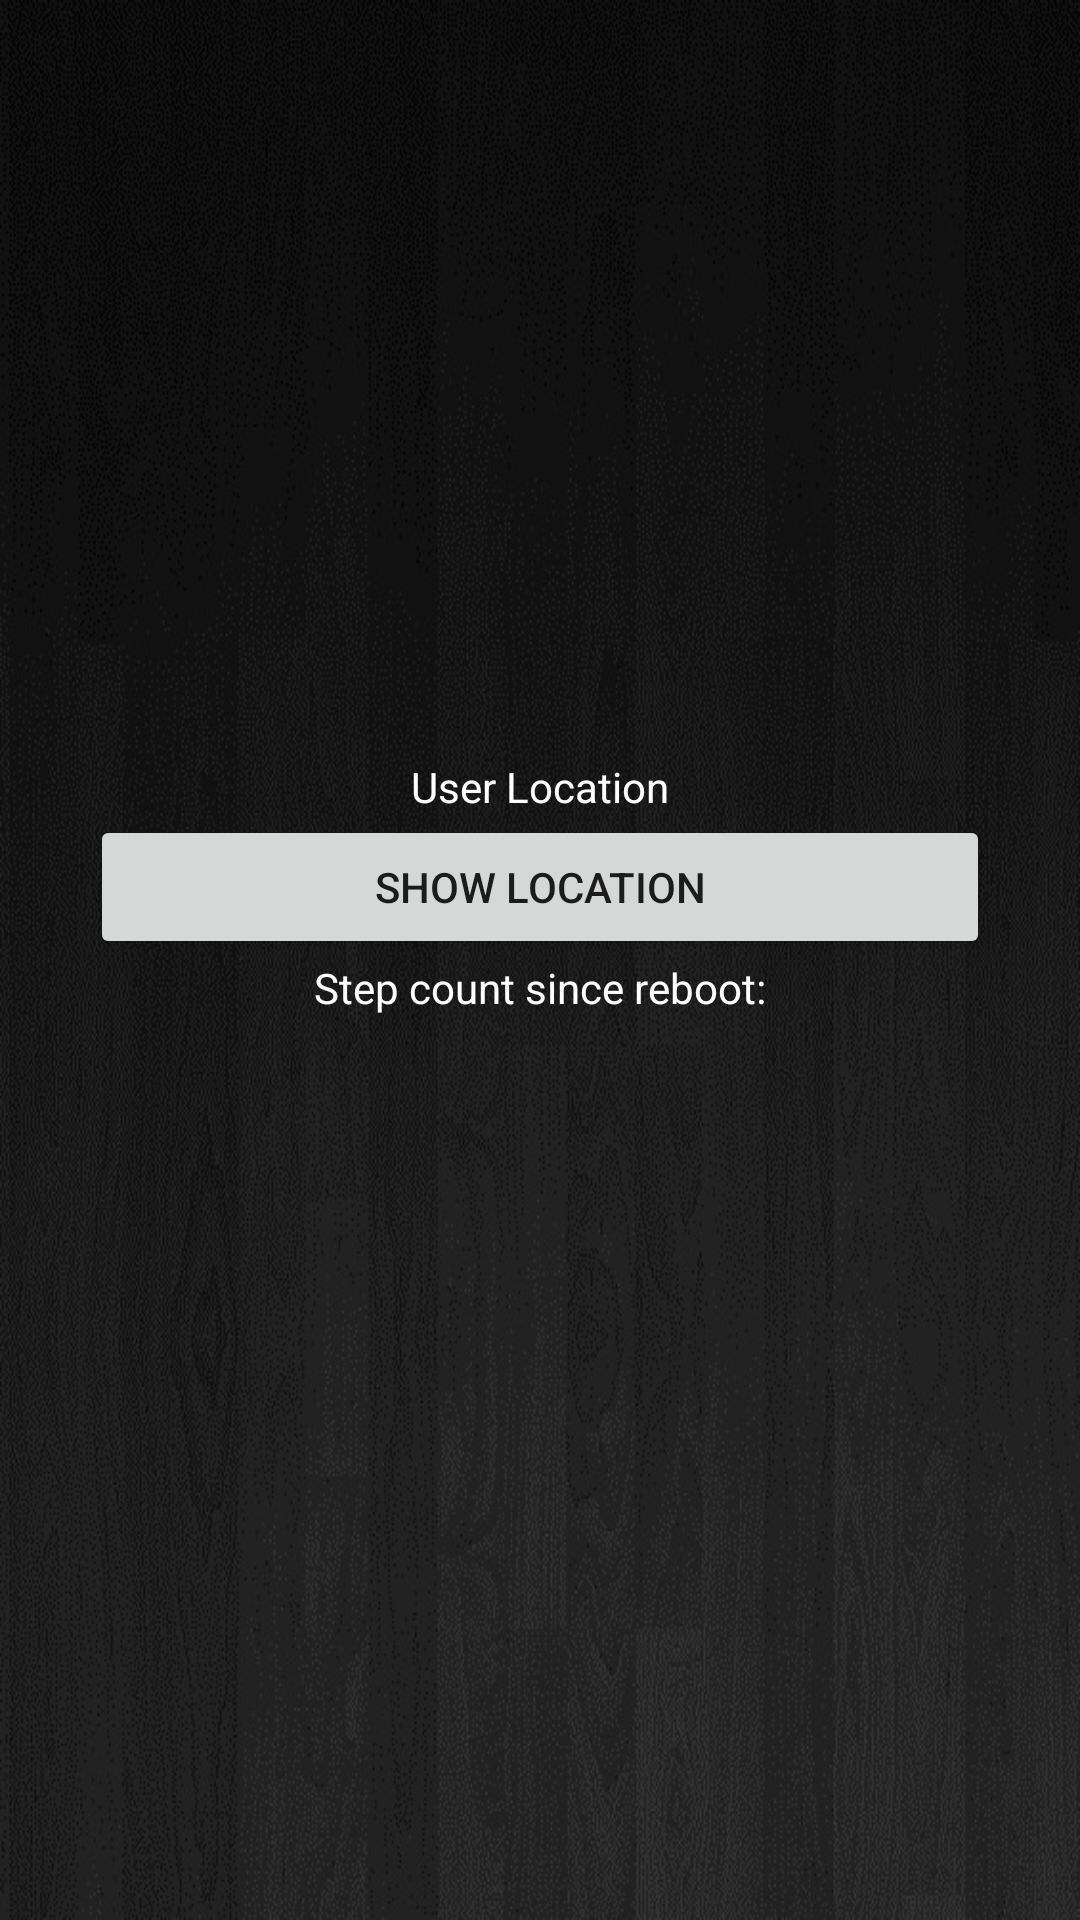

The Android layout XML behind this screen, and the referenced resources:
<!-- AndroidManifest.xml: application theme AppTheme -->
<!-- res/layout/activity_step_counter.xml -->
<?xml version="1.0" encoding="utf-8"?>
<LinearLayout xmlns:android="http://schemas.android.com/apk/res/android"
    android:orientation="vertical"
    android:gravity="center"
    android:layout_width="match_parent"
    android:layout_height="match_parent"
    android:background="@drawable/black">

    <TextView
        android:id="@+id/locationView"
        android:layout_width="wrap_content"
        android:layout_height="wrap_content"
        android:text="User Location"
        android:textColor="@color/white"
        />

    <Button
        android:id="@+id/locationButton"
        android:layout_width="match_parent"
        android:layout_height="wrap_content"
        android:text="Show location"
        android:layout_marginRight="30sp"
        android:layout_marginLeft="30sp"
        />

    <TextView android:textColor="@android:color/white"
        android:layout_width="wrap_content"
        android:layout_height="wrap_content"
        android:text="Step count since reboot:"
        />
    <TextView android:id="@+id/count"
        android:textSize="36dp"
        android:textColor="@android:color/white"
        android:layout_width="wrap_content"
        android:layout_height="wrap_content" />

</LinearLayout>
<!-- resources referenced by this layout -->
<resources>
  <color name="white">#FFFFFF</color>
  <!-- drawable black: jpg bitmap (drawable, 150918 bytes) -->
  <style name="AppTheme" parent="Theme.AppCompat.Light.NoActionBar">
          
          <item name="colorPrimary">@color/colorPrimary</item>
          <item name="colorPrimaryDark">@color/colorPrimaryDark</item>
          <item name="colorAccent">@color/brownGreen</item>
          <item name="cardViewStyle">@style/CardView</item>
      </style>
  <color name="colorPrimary">#3F51B5</color>
  <color name="colorPrimaryDark">#303F9F</color>
  <color name="brownGreen">#5cb85c</color>
</resources>
